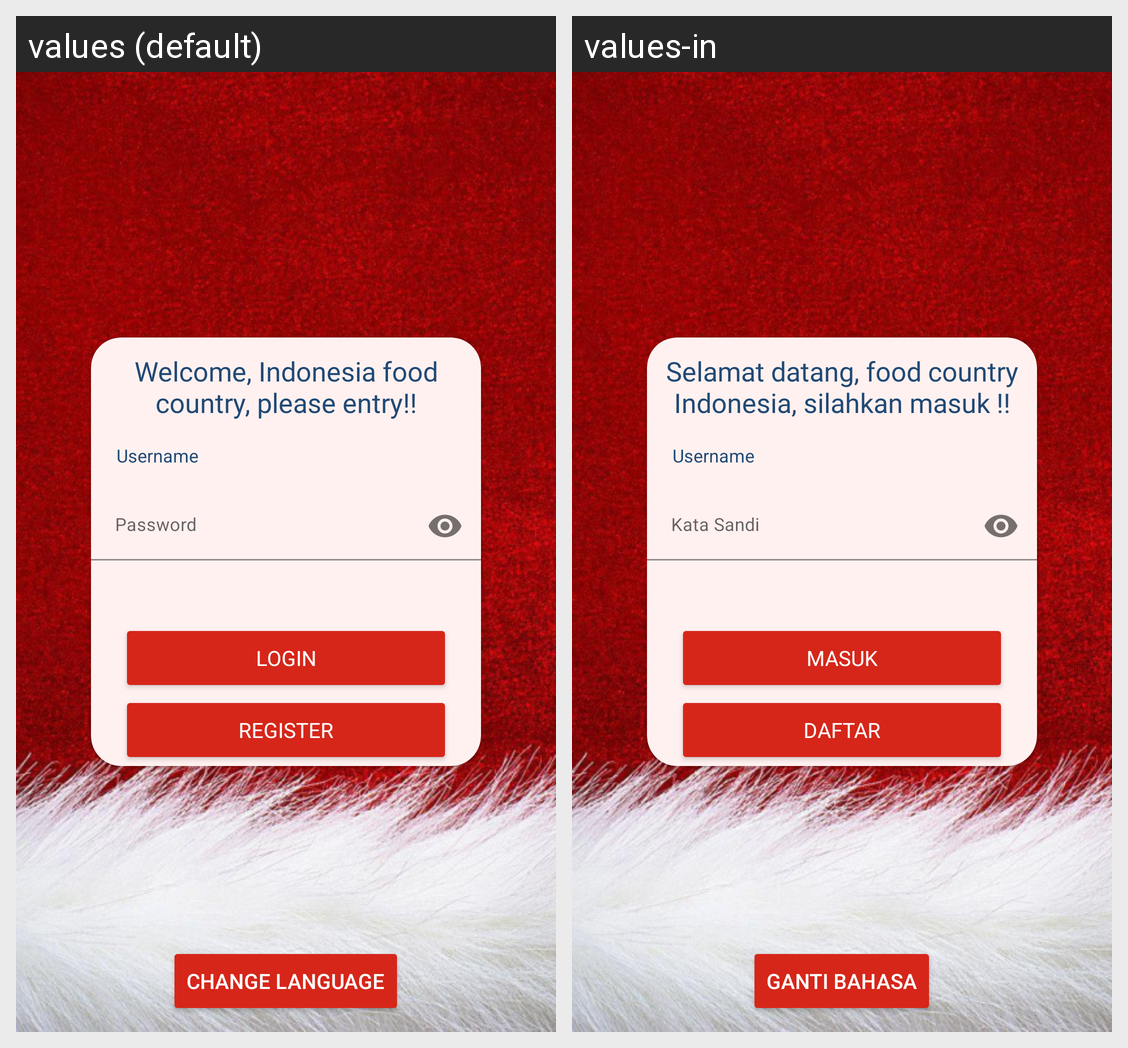

Here is an Android app screen in its default locale and in the app's own translations. Write out the translated-string differences for the strings that appear on this screen.
Android screen res/layout/activity_login.xml rendered under 2 locales, left to right: values (default), values-in. Device: Nexus 5 (rendered at 1080×1920; each locale shown at half size, 540×960, under a caption strip naming it); theme Theme.Bebi_uas.
Strings drawn on this screen, with the default value and each locale's value (text and hints the layout hard-codes, and strings that could not be matched under every locale, appear in the picture but are not listed):

welcome
  values: Welcome, Indonesia food country, please entry!!
  values-in: Selamat datang, food country Indonesia, silahkan masuk !!

username
  values: Username
  values-in: Username

password
  values: Password
  values-in: Kata Sandi

login
  values: Login
  values-in: Masuk

register
  values: Register
  values-in: Daftar

ganti_bahasa
  values: Change language
  values-in: Ganti bahasa
